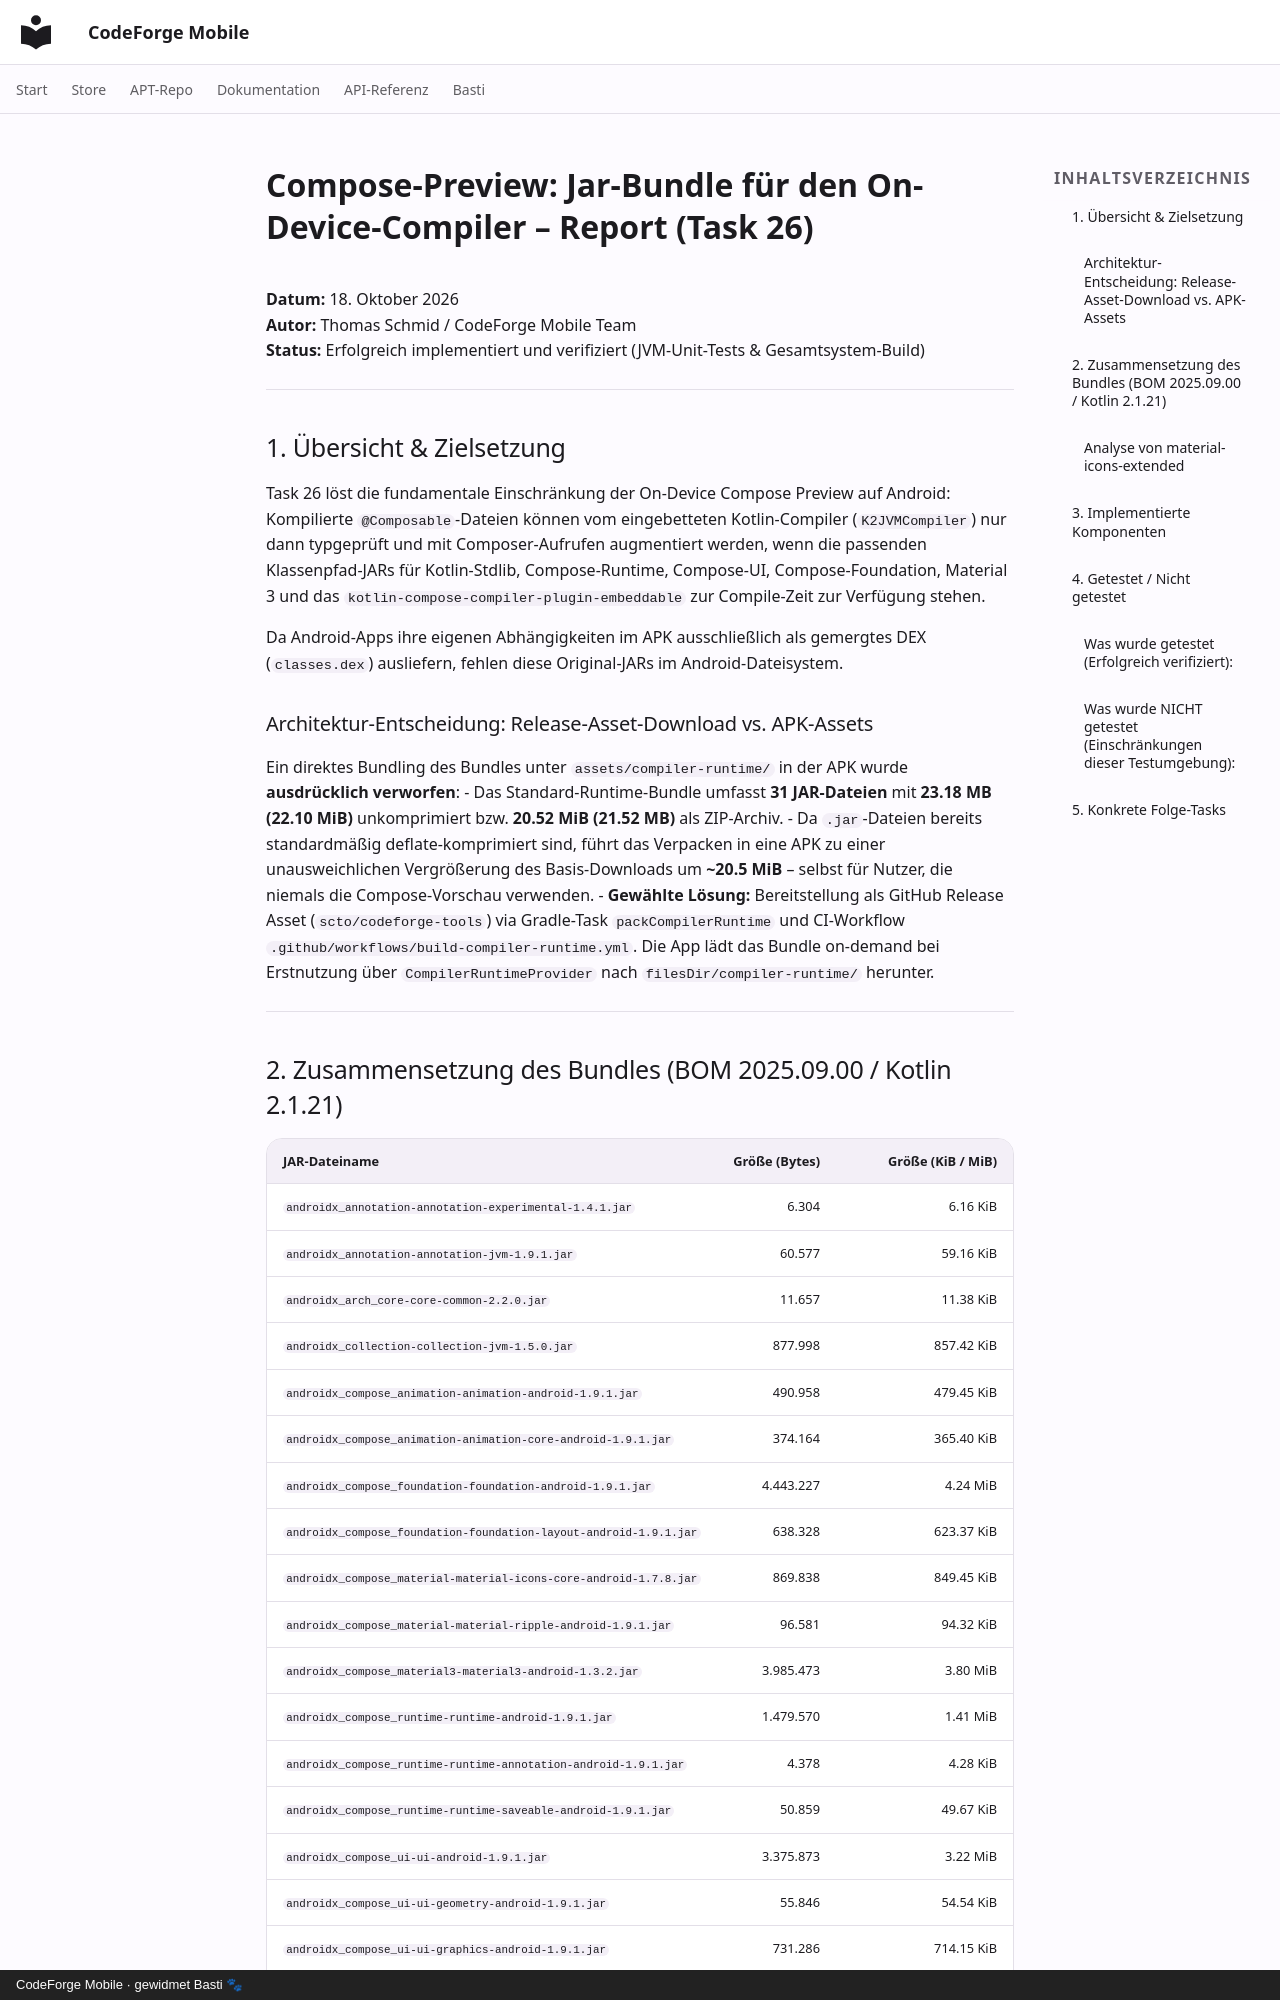

repository: scto/CodeForgeMobile · page: compose-preview-runtime-report/index.html · generator: mkdocs · copyright: CodeForge Mobile · gewidmet Basti 🐾

# Compose-Preview: Jar-Bundle für den On-Device-Compiler – Report (Task 26)

**Datum:** 18. Oktober 2026  
**Autor:** Thomas Schmid / CodeForge Mobile Team  
**Status:** Erfolgreich implementiert und verifiziert (JVM-Unit-Tests & Gesamtsystem-Build)

---

## 1. Übersicht & Zielsetzung

Task 26 löst die fundamentale Einschränkung der On-Device Compose Preview auf Android:
Kompilierte `@Composable`-Dateien können vom eingebetteten Kotlin-Compiler (`K2JVMCompiler`) nur dann typgeprüft und mit Composer-Aufrufen augmentiert werden, wenn die passenden Klassenpfad-JARs für Kotlin-Stdlib, Compose-Runtime, Compose-UI, Compose-Foundation, Material 3 und das `kotlin-compose-compiler-plugin-embeddable` zur Compile-Zeit zur Verfügung stehen.

Da Android-Apps ihre eigenen Abhängigkeiten im APK ausschließlich als gemergtes DEX (`classes.dex`) ausliefern, fehlen diese Original-JARs im Android-Dateisystem.

### Architektur-Entscheidung: Release-Asset-Download vs. APK-Assets
Ein direktes Bundling des Bundles unter `assets/compiler-runtime/` in der APK wurde **ausdrücklich verworfen**:
- Das Standard-Runtime-Bundle umfasst **31 JAR-Dateien** mit **23.18 MB (22.10 MiB)** unkomprimiert bzw. **20.52 MiB (21.52 MB)** als ZIP-Archiv.
- Da `.jar`-Dateien bereits standardmäßig deflate-komprimiert sind, führt das Verpacken in eine APK zu einer unausweichlichen Vergrößerung des Basis-Downloads um **~20.5 MiB** – selbst für Nutzer, die niemals die Compose-Vorschau verwenden.
- **Gewählte Lösung:** Bereitstellung als GitHub Release Asset (`scto/codeforge-tools`) via Gradle-Task `packCompilerRuntime` und CI-Workflow `.github/workflows/build-compiler-runtime.yml`. Die App lädt das Bundle on-demand bei Erstnutzung über `CompilerRuntimeProvider` nach `filesDir/compiler-runtime/` herunter.

---
